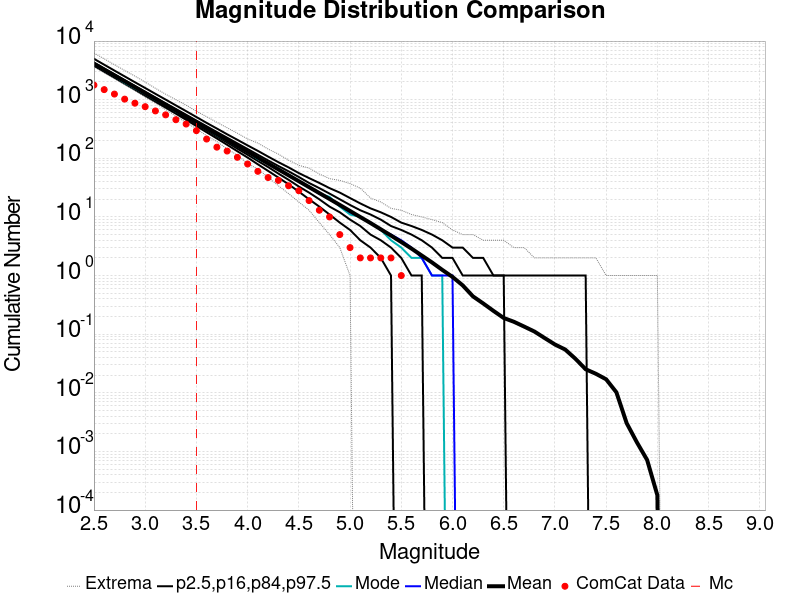

Data behind this chart, as committed beside it:
Magnitude, ComCat Data, Simulation Mean, Simulation Median, Simulation Mode, Simulation Minimum, Simulation Maximum, 2.5 %-ile, 16 %-ile, 84 %-ile, 97.5 %-ile
2.5, 1774, 4113, 4036, 4013, 3669, 6242, 3794, 3898, 4291, 4984
2.6, 1485, 3267, 3208, 3183, 2884, 4983, 3004, 3093, 3409, 3953
2.7, 1247, 2595, 2547, 2533, 2292, 3951, 2378, 2452, 2715, 3138
2.8, 1022, 2061, 2024, 1949, 1799, 3152, 1882, 1946, 2159, 2496
2.9, 871.0, 1637, 1608, 1562, 1425, 2526, 1488, 1543, 1719, 1984
3.0, 760.0, 1300, 1279, 1257, 1102, 1998, 1173, 1222, 1368, 1583
3.1, 643.0, 1033, 1016, 991.0, 868.0, 1566, 926.0, 968.0, 1091, 1258
3.2, 551.0, 820.3, 807.0, 815.0, 677.0, 1239, 731.0, 767.0, 867.0, 1004
3.3, 455.0, 651.6, 642.0, 625.0, 530.0, 1001, 577.0, 607.0, 693.0, 799.0
3.4, 384.0, 517.6, 511.0, 515.0, 404.0, 806.0, 453.0, 480.0, 553.0, 637.0
3.5, 296.0, 410.9, 405.0, 398.0, 321.0, 635.0, 355.0, 379.0, 441.0, 506.0
3.6, 213.0, 326.5, 322.0, 320.0, 242.0, 513.0, 278.0, 299.0, 352.0, 402.0
3.7, 155.0, 259.4, 256.0, 248.0, 193.0, 411.0, 218.0, 236.0, 281.0, 322.0
3.8, 133.0, 206, 204.0, 200.0, 145.0, 332.0, 170.0, 186.0, 225.0, 257.0
3.9, 104.0, 163.4, 161.0, 159.0, 113.0, 268.0, 132.0, 146.0, 180.0, 207.0
4.0, 80.0, 129.7, 129.0, 129.0, 82.0, 214.0, 103.0, 115.0, 144.0, 166.0
4.1, 60.0, 102.8, 102.0, 97.0, 65.0, 182.0, 79.0, 90.0, 115.0, 134.0
4.2, 47.0, 81.59, 81.0, 82.0, 48.0, 144.0, 61.0, 71.0, 92.0, 107.0
4.3, 42.0, 64.78, 64.0, 67.0, 34.0, 118.0, 47.0, 55.0, 74.0, 86.0
4.4, 34.0, 51.35, 51.0, 52.0, 25.0, 93.0, 36.0, 43.0, 60.0, 70.0
4.5, 28.0, 40.66, 40.0, 41.0, 18.0, 76.0, 27.0, 33.0, 48.0, 56.0
4.6, 19.0, 32.24, 32.0, 33.0, 13.0, 68.0, 20.0, 26.0, 38.0, 46.0
4.7, 13.0, 25.54, 25.0, 25.0, 8.0, 54.0, 15.0, 20.0, 31.0, 38.0
4.8, 10.0, 20.24, 20.0, 22.0, 5.0, 45.0, 11.0, 15.0, 25.0, 31.0
4.9, 5.0, 16.02, 16.0, 15.0, 3.0, 42.0, 8.0, 12.0, 20.0, 26.0
5.0, 3.0, 12.64, 12.0, 11.0, 1.0, 37.0, 6.0, 9.0, 16.0, 21.0
5.1, 2.0, 9.959, 10.0, 10.0, 0.0, 31.0, 4.0, 7.0, 13.0, 17.0
5.2, 2.0, 7.87, 8.0, 8.0, 0.0, 21.0, 3.0, 5.0, 11.0, 14.0
5.3, 2.0, 6.153, 6.0, 6.0, 0.0, 18.0, 2.0, 4.0, 9.0, 12.0
5.4, 2.0, 4.816, 5.0, 4.0, 0.0, 14.0, 1.0, 3.0, 7.0, 10.0
5.5, 1.0, 3.734, 4.0, 3.0, 0.0, 13.0, 0.0, 2.0, 6.0, 8.0
5.6, 0.0, 2.883, 3.0, 2.0, 0.0, 11.0, 0.0, 1.0, 5.0, 7.0
5.7, 0.0, 2.197, 2.0, 2.0, 0.0, 10.0, 0.0, 1.0, 4.0, 6.0
5.8, 0.0, 1.674, 1.0, 1.0, 0.0, 9.0, 0.0, 0.0, 3.0, 5.0
5.9, 0.0, 1.251, 1.0, 1.0, 0.0, 8.0, 0.0, 0.0, 2.0, 4.0
6.0, 0.0, 0.9485, 1.0, 0.0, 0.0, 6.0, 0.0, 0.0, 2.0, 3.0
6.1, 0.0, 0.6797, 0.0, 0.0, 0.0, 5.0, 0.0, 0.0, 1.0, 3.0
6.2, 0.0, 0.4414, 0.0, 0.0, 0.0, 5.0, 0.0, 0.0, 1.0, 2.0
6.3, 0.0, 0.3342, 0.0, 0.0, 0.0, 4.0, 0.0, 0.0, 1.0, 2.0
6.4, 0.0, 0.2498, 0.0, 0.0, 0.0, 4.0, 0.0, 0.0, 1.0, 1.0
6.5, 0.0, 0.1889, 0.0, 0.0, 0.0, 4.0, 0.0, 0.0, 1.0, 1.0
6.6, 0.0, 0.1626, 0.0, 0.0, 0.0, 3.0, 0.0, 0.0, 0.0, 1.0
6.7, 0.0, 0.1347, 0.0, 0.0, 0.0, 3.0, 0.0, 0.0, 0.0, 1.0
6.8, 0.0, 0.1109, 0.0, 0.0, 0.0, 2.0, 0.0, 0.0, 0.0, 1.0
6.9, 0.0, 0.08588, 0.0, 0.0, 0.0, 2.0, 0.0, 0.0, 0.0, 1.0
7.0, 0.0, 0.06674, 0.0, 0.0, 0.0, 2.0, 0.0, 0.0, 0.0, 1.0
7.1, 0.0, 0.05475, 0.0, 0.0, 0.0, 2.0, 0.0, 0.0, 0.0, 1.0
7.2, 0.0, 0.03811, 0.0, 0.0, 0.0, 2.0, 0.0, 0.0, 0.0, 1.0
7.3, 0.0, 0.02523, 0.0, 0.0, 0.0, 2.0, 0.0, 0.0, 0.0, 1.0
7.4, 0.0, 0.02111, 0.0, 0.0, 0.0, 2.0, 0.0, 0.0, 0.0, 0.0
7.5, 0.0, 0.017, 0.0, 0.0, 0.0, 1.0, 0.0, 0.0, 0.0, 0.0
7.6, 0.0, 0.0102, 0.0, 0.0, 0.0, 1.0, 0.0, 0.0, 0.0, 0.0
7.7, 0.0, 0.003042, 0.0, 0.0, 0.0, 1.0, 0.0, 0.0, 0.0, 0.0
7.8, 0.0, 0.001431, 0.0, 0.0, 0.0, 1.0, 0.0, 0.0, 0.0, 0.0
7.9, 0.0, 7.1569154E-4, 0.0, 0.0, 0.0, 1.0, 0.0, 0.0, 0.0, 0.0
8.0, 0.0, 1.7892288E-4, 0.0, 0.0, 0.0, 1.0, 0.0, 0.0, 0.0, 0.0
8.1, 0.0, 0.0, 0.0, 0.0, 0.0, 0.0, 0.0, 0.0, 0.0, 0.0
8.2, 0.0, 0.0, 0.0, 0.0, 0.0, 0.0, 0.0, 0.0, 0.0, 0.0
8.3, 0.0, 0.0, 0.0, 0.0, 0.0, 0.0, 0.0, 0.0, 0.0, 0.0
8.4, 0.0, 0.0, 0.0, 0.0, 0.0, 0.0, 0.0, 0.0, 0.0, 0.0
... 6 more rows
